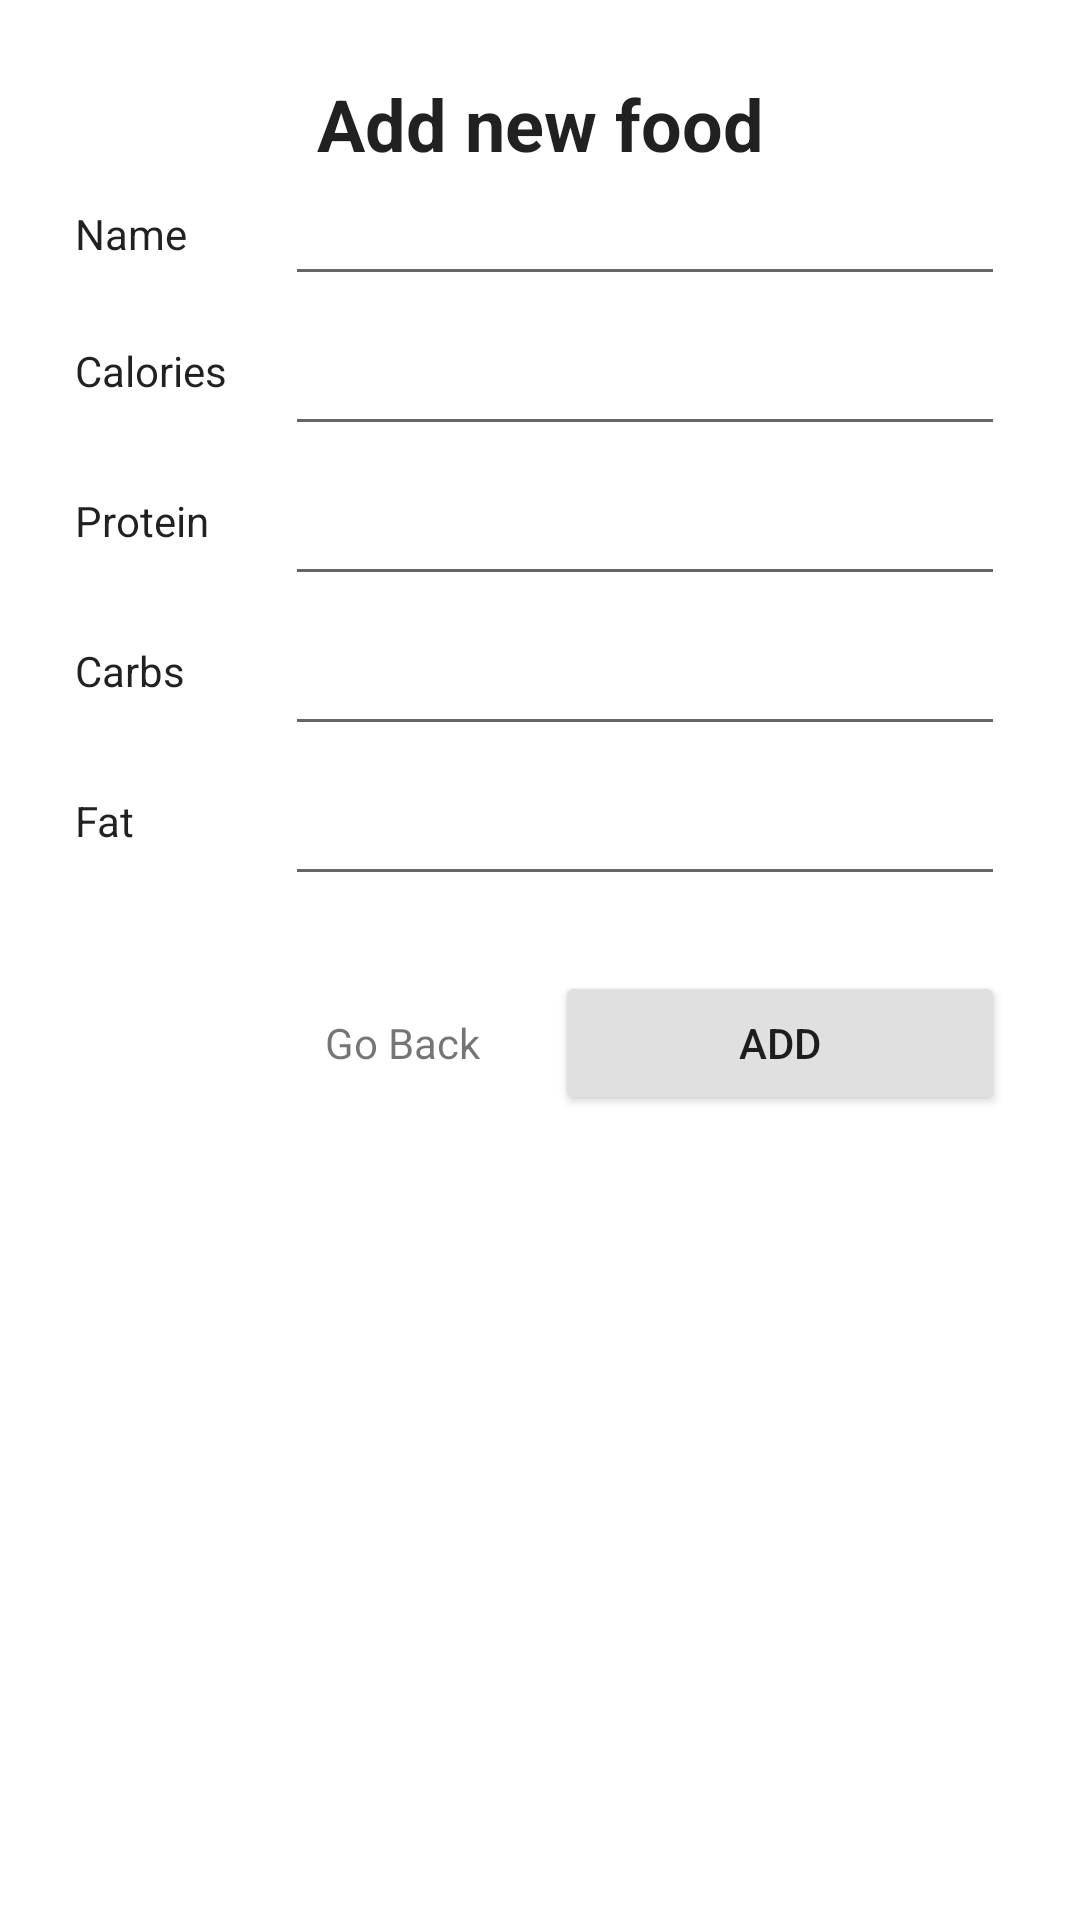

Reconstruct the res/layout file that produces this screen, plus the resources it refers to.
<!-- AndroidManifest.xml: application theme Theme.Assignment1 -->
<!-- res/layout/activity_add_food.xml -->
<?xml version="1.0" encoding="utf-8"?>
<RelativeLayout xmlns:android="http://schemas.android.com/apk/res/android"
    xmlns:app="http://schemas.android.com/apk/res-auto"
    xmlns:tools="http://schemas.android.com/tools"
    android:layout_width="match_parent"
    android:layout_height="match_parent"
    tools:context=".AddFoodActivity"
    android:padding="25dp">

    <TextView
        android:id="@+id/textNewFood"
        android:layout_width="match_parent"
        android:layout_height="wrap_content"
        android:text="Add new food"
        android:textAppearance="@style/headline"
        android:textStyle="bold"
        android:gravity="center"/>

    <TextView
        android:layout_below="@+id/textNewFood"
        android:layout_width="70dp"
        android:layout_height="wrap_content"
        android:text="Name"
        android:textAppearance="@style/body_1"
        android:layout_alignTop="@+id/editTextName"
        android:layout_alignBottom="@+id/editTextName"
        android:gravity="center_vertical"
        android:id="@+id/textViewName"/>

    <EditText
        android:id="@+id/editTextName"
        android:layout_below="@+id/textNewFood"
        android:layout_width="match_parent"
        android:layout_height="wrap_content"
        android:layout_toEndOf="@+id/textViewName"
        android:inputType="textMultiLine|textCapSentences" />

    <TextView
        android:layout_below="@+id/textViewName"
        android:layout_width="70dp"
        android:layout_height="wrap_content"
        android:text="Calories"
        android:textAppearance="@style/body_1"
        android:layout_alignTop="@+id/editTextCalories"
        android:layout_alignBottom="@+id/editTextCalories"
        android:gravity="center_vertical"
        android:id="@+id/textViewCalories"/>

    <EditText
        android:id="@+id/editTextCalories"
        android:layout_below="@+id/editTextName"
        android:layout_width="match_parent"
        android:layout_height="50dp"
        android:inputType="numberDecimal"
        android:layout_toEndOf="@+id/textViewCalories"/>

    <TextView
        android:layout_below="@+id/textViewCalories"
        android:layout_width="70dp"
        android:layout_height="wrap_content"
        android:text="Protein"
        android:textAppearance="@style/body_1"
        android:layout_alignTop="@+id/editTextProtein"
        android:layout_alignBottom="@+id/editTextProtein"
        android:gravity="center_vertical"
        android:id="@+id/textViewProtein"/>

    <EditText
        android:id="@+id/editTextProtein"
        android:layout_below="@+id/editTextCalories"
        android:layout_width="match_parent"
        android:layout_height="50dp"
        android:inputType="numberDecimal"
        android:layout_toEndOf="@+id/textViewProtein"/>

    <TextView
        android:layout_below="@+id/textViewProtein"
        android:layout_width="70dp"
        android:layout_height="wrap_content"
        android:text="Carbs"
        android:textAppearance="@style/body_1"
        android:layout_alignTop="@+id/editTextCarbs"
        android:layout_alignBottom="@+id/editTextCarbs"
        android:gravity="center_vertical"
        android:id="@+id/textViewCarbs"/>

    <EditText
        android:id="@+id/editTextCarbs"
        android:layout_below="@+id/editTextProtein"
        android:layout_width="match_parent"
        android:layout_height="50dp"
        android:inputType="numberDecimal"
        android:layout_toEndOf="@+id/textViewCarbs"/>

    <TextView
        android:layout_below="@+id/textViewCarbs"
        android:layout_width="70dp"
        android:layout_height="wrap_content"
        android:text="Fat"
        android:textAppearance="@style/body_1"
        android:layout_alignTop="@+id/editTextFat"
        android:layout_alignBottom="@+id/editTextFat"
        android:gravity="center_vertical"
        android:id="@+id/textViewFat"/>

    <EditText
        android:id="@+id/editTextFat"
        android:layout_below="@+id/editTextCarbs"
        android:layout_width="match_parent"
        android:layout_height="50dp"
        android:inputType="numberDecimal"
        android:layout_toEndOf="@+id/textViewFat"/>

    <Button
        android:id="@+id/buttonProceed"
        android:layout_width="150dp"
        android:layout_height="wrap_content"
        android:layout_below="@+id/editTextFat"
        android:layout_alignEnd="@+id/editTextFat"
        android:layout_marginTop="25dp"
        android:text="ADD"
        android:backgroundTint="#e0e0e0"/>

    <TextView
        android:layout_width="wrap_content"
        android:layout_height="wrap_content"
        android:text="Go Back"
        android:id="@+id/textBack"
        android:layout_toStartOf="@+id/buttonProceed"
        android:layout_alignTop="@id/buttonProceed"
        android:layout_alignBottom="@id/buttonProceed"
        android:gravity="center"
        android:layout_marginEnd="25dp"/>



</RelativeLayout>
<!-- resources referenced by this layout -->
<resources>
  <style name="body_1">
  
          <item name="android:textSize">
              14sp
          </item>
  
          <item name="android:textColor">
              #DE000000
          </item>
  
      </style>
  <style name="headline">
  
          <item name="android:textSize">
              24sp
          </item>
  
          <item name="android:textColor">
              #DE000000
          </item>
  
      </style>
  <style name="Theme.Assignment1" parent="Theme.MaterialComponents.DayNight.DarkActionBar">
          
          <item name="colorPrimary">@color/avocado</item>
          <item name="colorPrimaryVariant">@color/avocado</item>
          <item name="colorOnPrimary">@color/avocado</item>
          
          <item name="colorSecondary">@color/avocado</item>
          <item name="colorSecondaryVariant">@color/avocado</item>
          <item name="colorOnSecondary">@color/black</item>
          
          <item name="android:statusBarColor">?attr/colorPrimaryVariant</item>
          
  
      </style>
  <color name="avocado">#083B40</color>
  <color name="black">#FF000000</color>
</resources>
